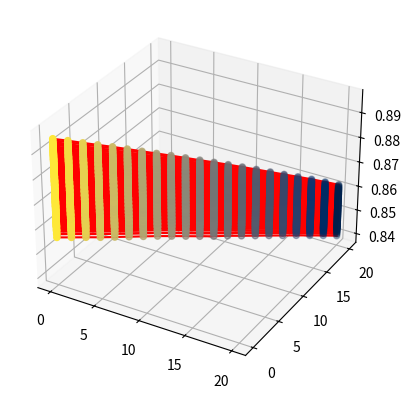

Source code (Python):
# importing numpy package
import numpy as np

# importing matplotlib package
import matplotlib.pyplot as plt

# importing mplot3d from
# mpl_toolkits
from mpl_toolkits import mplot3d

fig = plt.figure()

ax = plt.axes(projection="3d")

# creating a wide range of points x,y,z

x = [i for i in range(21)]
y = [i for i in range(21)]

spisok = [[[0.88936, 0.88778, 0.88624, 0.88474, 0.88326, 0.88173, 0.88018, 0.87856, 0.877, 0.87544, 0.87388, 0.87236, 0.87081, 0.86921, 0.86759, 0.86601, 0.86447, 0.86285, 0.86123, 0.85956, 0.85788], [0.88758, 0.88611, 0.88465, 0.88313, 0.88164, 0.88015, 0.87866, 0.87712, 0.87556, 0.87408, 0.87258, 0.87109, 0.8695, 0.86794, 0.86641, 0.86487, 0.86337, 0.86181, 0.8602, 0.85859, 0.85696], [0.88582, 0.88445, 0.88307, 0.88154, 0.88, 0.87858, 0.87716, 0.87561, 0.87411, 0.8727, 0.87115, 0.86968, 0.86824, 0.86673, 0.86526, 0.86378, 0.86233, 0.86079, 0.85919, 0.85762, 0.85603], [0.88415, 0.88281, 0.88138, 0.87991, 0.87848, 0.87712, 0.87565, 0.87417, 0.87268, 0.87122, 0.8698, 0.86837, 0.867, 0.86554, 0.86403, 0.86267, 0.86121, 0.85969, 0.8581, 0.85657, 0.85496], [0.88242, 0.88107, 0.87972, 0.87834, 0.877, 0.87558, 0.87412, 0.87268, 0.87129, 0.86986, 0.86847, 0.86713, 0.86577, 0.86432, 0.86291, 0.86142, 0.86001, 0.85856, 0.85706, 0.85551, 0.85404], [0.88073, 0.87935, 0.87809, 0.87677, 0.87545, 0.87403, 0.8726, 0.87122, 0.86991, 0.86859, 0.86719, 0.86582, 0.86445, 0.8631, 0.8617, 0.86027, 0.85892, 0.85753, 0.85607, 0.85459, 0.85316], [0.879, 0.87774, 0.87644, 0.87515, 0.87381, 0.87251, 0.87114, 0.86984, 0.86858, 0.86723, 0.86581, 0.86454, 0.86321, 0.86187, 0.86052, 0.85918, 0.85785, 0.85652, 0.85511, 0.85372, 0.85226], [0.87721, 0.87606, 0.87483, 0.87353, 0.87229, 0.87104, 0.86973, 0.86847, 0.86716, 0.86582, 0.86453, 0.86328, 0.86206, 0.86072, 0.85939, 0.85812, 0.85687, 0.85554, 0.85418, 0.85275, 0.85137], [0.87557, 0.87445, 0.87317, 0.87198, 0.87076, 0.86955, 0.86829, 0.867, 0.86572, 0.8645, 0.86325, 0.86208, 0.86088, 0.85959, 0.85834, 0.85714, 0.85587, 0.85456, 0.85322, 0.85184, 0.85045], [0.87393, 0.87273, 0.87153, 0.8704, 0.86926, 0.86805, 0.86678, 0.86553, 0.86432, 0.86315, 0.86203, 0.86086, 0.85965, 0.85843, 0.85719, 0.85597, 0.85476, 0.8535, 0.85217, 0.85084, 0.84951], [0.87217, 0.87098, 0.86989, 0.86885, 0.86779, 0.86651, 0.8653, 0.86415, 0.86303, 0.86186, 0.86073, 0.85959, 0.85842, 0.85718, 0.85598, 0.85488, 0.85371, 0.8525, 0.85115, 0.84989, 0.84865], [0.87052, 0.86947, 0.86837, 0.86734, 0.86622, 0.86501, 0.86384, 0.86278, 0.86173, 0.86061, 0.85941, 0.85828, 0.85714, 0.85603, 0.85488, 0.85382, 0.85267, 0.8515, 0.85023, 0.84899, 0.84778], [0.86895, 0.86792, 0.86685, 0.86575, 0.86464, 0.86348, 0.86236, 0.86138, 0.86039, 0.85922, 0.85811, 0.85707, 0.85597, 0.8549, 0.85386, 0.85276, 0.85168, 0.85053, 0.84931, 0.84808, 0.84688], [0.86729, 0.86627, 0.86516, 0.86409, 0.8631, 0.86209, 0.86102, 0.86002, 0.85897, 0.85785, 0.85687, 0.85584, 0.85485, 0.85387, 0.85281, 0.85175, 0.85067, 0.84957, 0.8484, 0.84721, 0.84606], [0.86567, 0.86459, 0.86351, 0.86263, 0.86171, 0.86071, 0.85969, 0.85868, 0.85766, 0.85663, 0.85565, 0.85471, 0.85375, 0.8528, 0.85179, 0.85076, 0.8497, 0.84861, 0.84748, 0.84632, 0.84518], [0.864, 0.8629, 0.86203, 0.86116, 0.86027, 0.85927, 0.85826, 0.85729, 0.85632, 0.85538, 0.85451, 0.85358, 0.85267, 0.85173, 0.85071, 0.84966, 0.84866, 0.8476, 0.84654, 0.84545, 0.84435], [0.86231, 0.86137, 0.8605, 0.85967, 0.85874, 0.85767, 0.85675, 0.85584, 0.85502, 0.85409, 0.85329, 0.85241, 0.85151, 0.85051, 0.84951, 0.84855, 0.84762, 0.84662, 0.84564, 0.84455, 0.84356], [0.86062, 0.85977, 0.85894, 0.85812, 0.85713, 0.85616, 0.85534, 0.85457, 0.85379, 0.8529, 0.85208, 0.85117, 0.85028, 0.84934, 0.84839, 0.84744, 0.84656, 0.84564, 0.84464, 0.84368, 0.84272], [0.85898, 0.85823, 0.85748, 0.85653, 0.85569, 0.85475, 0.85406, 0.85329, 0.85253, 0.85168, 0.85079, 0.84995, 0.8491, 0.84823, 0.84728, 0.8464, 0.84554, 0.84466, 0.84373, 0.84282, 0.84185], [0.85749, 0.85671, 0.85586, 0.85503, 0.85421, 0.85347, 0.85278, 0.85203, 0.85127, 0.85037, 0.8495, 0.8487, 0.84785, 0.84704, 0.84616, 0.84538, 0.84459, 0.84376, 0.84285, 0.84198, 0.84103], [0.85589, 0.85508, 0.8543, 0.85348, 0.85276, 0.85208, 0.8514, 0.85071, 0.84989, 0.84905, 0.84818, 0.84738, 0.84674, 0.84592, 0.84516, 0.8444, 0.84361, 0.84284, 0.84201, 0.84115, 0.84025]], [[0.89073, 0.88916, 0.8876, 0.88612, 0.88458, 0.88304, 0.88151, 0.87986, 0.87831, 0.87676, 0.87518, 0.87361, 0.87206, 0.87047, 0.86882, 0.86712, 0.86558, 0.86394, 0.86228, 0.86055, 0.85887], [0.88899, 0.88744, 0.886, 0.88454, 0.88297, 0.88146, 0.87998, 0.87843, 0.87688, 0.87542, 0.87388, 0.87232, 0.87076, 0.86918, 0.86759, 0.86603, 0.86449, 0.86288, 0.86129, 0.8596, 0.85795], [0.88725, 0.88584, 0.88444, 0.88292, 0.88137, 0.87993, 0.87851, 0.87699, 0.87552, 0.87398, 0.87247, 0.87097, 0.86949, 0.86797, 0.86641, 0.86496, 0.86345, 0.86187, 0.86028, 0.85864, 0.85706], [0.88557, 0.88422, 0.8828, 0.8813, 0.87985, 0.87845, 0.87703, 0.87552, 0.87405, 0.8726, 0.8711, 0.86965, 0.86822, 0.86676, 0.86526, 0.86385, 0.86233, 0.86081, 0.85924, 0.85761, 0.85606], [0.88385, 0.88247, 0.88108, 0.87973, 0.87837, 0.877, 0.87552, 0.87401, 0.87263, 0.87126, 0.86979, 0.86836, 0.86696, 0.86558, 0.86409, 0.86262, 0.86115, 0.8597, 0.85812, 0.85659, 0.85509], [0.88213, 0.88077, 0.87947, 0.87816, 0.87688, 0.87547, 0.87397, 0.87257, 0.87125, 0.86994, 0.8685, 0.8671, 0.86576, 0.86436, 0.86289, 0.86147, 0.86006, 0.85869, 0.85718, 0.85566, 0.85419], [0.88042, 0.87915, 0.87787, 0.87657, 0.87525, 0.87391, 0.87253, 0.87119, 0.86992, 0.86856, 0.86718, 0.8658, 0.86449, 0.86313, 0.86174, 0.8604, 0.85908, 0.85769, 0.85623, 0.85478, 0.85328], [0.87869, 0.87747, 0.87627, 0.87498, 0.8737, 0.87245, 0.87112, 0.86984, 0.86851, 0.86718, 0.86581, 0.86456, 0.86331, 0.86198, 0.86064, 0.85934, 0.85801, 0.8567, 0.85528, 0.85387, 0.85241], [0.87704, 0.87587, 0.87463, 0.87338, 0.87217, 0.87099, 0.86971, 0.86838, 0.86709, 0.86584, 0.86458, 0.86338, 0.86216, 0.86088, 0.85957, 0.8583, 0.857, 0.85573, 0.85438, 0.85293, 0.85147], [0.8754, 0.87418, 0.873, 0.87181, 0.87064, 0.86943, 0.86812, 0.86688, 0.86566, 0.86451, 0.86335, 0.86218, 0.86095, 0.85971, 0.85841, 0.85718, 0.85593, 0.85464, 0.85332, 0.85192, 0.85053], [0.87372, 0.8725, 0.87131, 0.87024, 0.86914, 0.8679, 0.86667, 0.86549, 0.86435, 0.86322, 0.86205, 0.86095, 0.85974, 0.85846, 0.85721, 0.85605, 0.85488, 0.85364, 0.85231, 0.85094, 0.84964], [0.87192, 0.87088, 0.86979, 0.86873, 0.86759, 0.86642, 0.86519, 0.86417, 0.86304, 0.86193, 0.86076, 0.85958, 0.85847, 0.85729, 0.85612, 0.85496, 0.85384, 0.85264, 0.85137, 0.84999, 0.84877], [0.87034, 0.86933, 0.86823, 0.86713, 0.86601, 0.8649, 0.8638, 0.86277, 0.86169, 0.86058, 0.85943, 0.85834, 0.85725, 0.85618, 0.85505, 0.85393, 0.85283, 0.85166, 0.85042, 0.84914, 0.84793], [0.86875, 0.86774, 0.86657, 0.86547, 0.86439, 0.8634, 0.86236, 0.86136, 0.86034, 0.85925, 0.85817, 0.85713, 0.85612, 0.8551, 0.85399, 0.85291, 0.85181, 0.85069, 0.8495, 0.84829, 0.84707], [0.86706, 0.86601, 0.8649, 0.8639, 0.86302, 0.86206, 0.86106, 0.86001, 0.859, 0.85796, 0.85695, 0.85595, 0.85497, 0.85399, 0.85297, 0.85189, 0.85079, 0.84972, 0.84861, 0.84738, 0.84624], [0.86536, 0.86434, 0.86328, 0.86247, 0.86161, 0.8607, 0.85966, 0.85861, 0.85766, 0.85671, 0.85575, 0.85483, 0.85391, 0.85293, 0.8519, 0.85088, 0.84978, 0.84873, 0.84771, 0.84655, 0.84533], [0.86369, 0.86269, 0.86181, 0.86097, 0.86015, 0.85913, 0.85816, 0.8572, 0.85629, 0.85541, 0.85448, 0.8536, 0.85269, 0.85166, 0.8507, 0.84971, 0.84871, 0.84769, 0.84669, 0.84559, 0.84451], [0.86195, 0.86109, 0.86028, 0.85943, 0.85853, 0.85755, 0.85665, 0.85586, 0.85505, 0.85418, 0.85325, 0.85238, 0.85145, 0.85052, 0.84957, 0.84864, 0.84765, 0.8467, 0.84571, 0.8447, 0.84364], [0.86034, 0.85953, 0.85875, 0.85788, 0.857, 0.85606, 0.85528, 0.85456, 0.85379, 0.85294, 0.85199, 0.85113, 0.85027, 0.84944, 0.84845, 0.84753, 0.84665, 0.84576, 0.84478, 0.84381, 0.84282], [0.85874, 0.85797, 0.85718, 0.85637, 0.85556, 0.85475, 0.85402, 0.85328, 0.85249, 0.85159, 0.85069, 0.8499, 0.84908, 0.84825, 0.84734, 0.84654, 0.84568, 0.84479, 0.84389, 0.84301, 0.84201], [0.85719, 0.85641, 0.8556, 0.8548, 0.85409, 0.85335, 0.85266, 0.85199, 0.85115, 0.85027, 0.84937, 0.84861, 0.84787, 0.84709, 0.8463, 0.8455, 0.8447, 0.84389, 0.84302, 0.84213, 0.84118]], [[0.89201, 0.89039, 0.88882, 0.88734, 0.88578, 0.88423, 0.8827, 0.88104, 0.87949, 0.8779, 0.87633, 0.87472, 0.87314, 0.87153, 0.86986, 0.86815, 0.86655, 0.86494, 0.86324, 0.86146, 0.85971], [0.89026, 0.8887, 0.88722, 0.88574, 0.88427, 0.88274, 0.8812, 0.87962, 0.87808, 0.87656, 0.87503, 0.87345, 0.87187, 0.87026, 0.86866, 0.86703, 0.8655, 0.8639, 0.86221, 0.86049, 0.85881], [0.8885, 0.88703, 0.88565, 0.88422, 0.88267, 0.88122, 0.87975, 0.8782, 0.87665, 0.87516, 0.87367, 0.87215, 0.87063, 0.86906, 0.86752, 0.86597, 0.86446, 0.86289, 0.86127, 0.85956, 0.8579], [0.88682, 0.88544, 0.88408, 0.88262, 0.88113, 0.87969, 0.87831, 0.87672, 0.87521, 0.87375, 0.8723, 0.87079, 0.86939, 0.86788, 0.86633, 0.86492, 0.8634, 0.86186, 0.86024, 0.85853, 0.85691], [0.88511, 0.88379, 0.88242, 0.88101, 0.87963, 0.87823, 0.87679, 0.87525, 0.87381, 0.87242, 0.87096, 0.86955, 0.86815, 0.86673, 0.86518, 0.86374, 0.86222, 0.86073, 0.85914, 0.8575, 0.85599], [0.88342, 0.88207, 0.88079, 0.87945, 0.87813, 0.87671, 0.87526, 0.87377, 0.87241, 0.87107, 0.86967, 0.86828, 0.86692, 0.86547, 0.864, 0.86257, 0.86113, 0.85967, 0.85814, 0.85655, 0.85507], [0.88174, 0.88047, 0.8792, 0.87791, 0.87652, 0.87515, 0.87379, 0.87238, 0.87106, 0.86975, 0.86839, 0.86699, 0.86566, 0.86431, 0.86288, 0.86146, 0.86005, 0.85862, 0.8572, 0.85568, 0.85418], [0.88004, 0.87881, 0.8776, 0.87626, 0.87495, 0.87366, 0.87235, 0.87105, 0.86973, 0.86841, 0.86706, 0.86578, 0.86446, 0.86316, 0.86176, 0.8604, 0.85901, 0.85769, 0.85629, 0.85487, 0.85328], [0.87828, 0.87716, 0.87592, 0.87463, 0.87343, 0.87218, 0.87095, 0.86966, 0.86834, 0.86706, 0.8658, 0.86455, 0.86331, 0.86201, 0.86066, 0.85934, 0.85804, 0.85676, 0.8554, 0.85387, 0.85236], [0.87668, 0.8755, 0.87433, 0.87309, 0.8719, 0.87069, 0.86945, 0.86813, 0.86694, 0.86577, 0.86452, 0.86333, 0.86212, 0.86084, 0.85954, 0.85827, 0.85699, 0.85567, 0.85435, 0.85287, 0.85144], [0.87498, 0.87381, 0.87267, 0.87148, 0.87035, 0.86917, 0.8679, 0.86675, 0.86557, 0.86445, 0.86326, 0.86208, 0.86085, 0.8596, 0.85833, 0.85711, 0.85594, 0.85464, 0.85333, 0.85193, 0.85056], [0.8732, 0.8721, 0.87109, 0.86996, 0.86883, 0.86766, 0.86647, 0.86535, 0.86425, 0.86316, 0.86197, 0.86069, 0.85957, 0.85841, 0.85722, 0.85604, 0.85488, 0.85363, 0.85233, 0.85095, 0.84964], [0.87154, 0.87058, 0.86953, 0.8684, 0.86728, 0.86621, 0.86505, 0.86397, 0.86295, 0.86181, 0.86057, 0.85942, 0.85833, 0.85728, 0.85613, 0.85498, 0.85385, 0.85266, 0.85144, 0.85009, 0.84879], [0.86994, 0.869, 0.86789, 0.86678, 0.8657, 0.86465, 0.8636, 0.8626, 0.86157, 0.86044, 0.8593, 0.85821, 0.85724, 0.85618, 0.85508, 0.85399, 0.85286, 0.8517, 0.85051, 0.84921, 0.84798], [0.86832, 0.8673, 0.86623, 0.86513, 0.8642, 0.86325, 0.86224, 0.8612, 0.86018, 0.85916, 0.85808, 0.85708, 0.85608, 0.8551, 0.85405, 0.85294, 0.85186, 0.85077, 0.84959, 0.84836, 0.8471], [0.86664, 0.86561, 0.86461, 0.86366, 0.86282, 0.8619, 0.86083, 0.85982, 0.85887, 0.85789, 0.85686, 0.85594, 0.85497, 0.854, 0.85299, 0.85194, 0.85089, 0.84975, 0.8486, 0.84738, 0.84616], [0.86495, 0.86402, 0.86304, 0.86219, 0.86134, 0.8604, 0.85937, 0.85841, 0.85746, 0.85654, 0.8556, 0.85471, 0.85379, 0.85282, 0.85181, 0.8508, 0.84974, 0.84865, 0.84757, 0.84644, 0.84531], [0.86326, 0.86235, 0.86148, 0.86065, 0.85971, 0.85879, 0.85782, 0.85689, 0.85615, 0.85533, 0.85439, 0.85349, 0.85256, 0.85163, 0.85065, 0.84968, 0.84866, 0.84766, 0.84658, 0.84556, 0.84443], [0.86153, 0.86072, 0.85991, 0.85906, 0.85818, 0.85731, 0.85638, 0.85566, 0.85494, 0.85412, 0.85313, 0.85222, 0.85138, 0.85051, 0.84957, 0.84857, 0.84759, 0.84665, 0.84565, 0.84463, 0.84359], [0.85992, 0.85913, 0.85834, 0.8575, 0.85671, 0.85586, 0.8551, 0.85438, 0.85365, 0.85279, 0.85186, 0.85107, 0.85021, 0.84935, 0.84845, 0.8475, 0.84661, 0.84566, 0.84474, 0.84381, 0.8428], [0.85836, 0.85758, 0.8567, 0.85595, 0.85524, 0.85447, 0.85379, 0.85308, 0.85232, 0.85147, 0.85057, 0.84979, 0.84895, 0.84811, 0.8473, 0.84642, 0.84555, 0.84469, 0.84381, 0.84291, 0.84196]], [[0.89301, 0.89149, 0.88992, 0.88842, 0.88691, 0.88531, 0.88373, 0.88208, 0.88051, 0.8789, 0.87731, 0.87569, 0.87409, 0.87248, 0.87081, 0.86908, 0.86744, 0.86579, 0.86402, 0.86215, 0.86038], [0.89137, 0.8898, 0.88833, 0.88688, 0.88537, 0.88379, 0.88222, 0.88066, 0.87906, 0.87757, 0.87604, 0.87448, 0.87287, 0.87123, 0.86961, 0.86796, 0.86639, 0.86473, 0.86302, 0.8612, 0.85951], [0.88963, 0.88816, 0.88678, 0.88534, 0.88377, 0.88228, 0.8808, 0.87925, 0.87768, 0.87622, 0.87471, 0.87317, 0.87159, 0.87002, 0.86851, 0.86688, 0.86532, 0.86373, 0.86205, 0.86028, 0.85863], [0.88793, 0.88656, 0.88522, 0.88373, 0.88219, 0.88075, 0.87931, 0.87781, 0.87631, 0.8748, 0.87337, 0.87185, 0.87038, 0.86887, 0.86733, 0.86579, 0.86429, 0.86272, 0.86104, 0.85933, 0.85772], [0.88629, 0.88496, 0.8835, 0.88213, 0.88069, 0.87928, 0.87786, 0.87636, 0.87486, 0.87346, 0.87203, 0.8706, 0.86916, 0.86768, 0.86617, 0.86465, 0.86313, 0.86156, 0.85996, 0.8583, 0.85678], [0.88458, 0.88318, 0.88187, 0.88056, 0.8792, 0.87781, 0.87636, 0.87489, 0.87352, 0.87218, 0.87075, 0.86932, 0.86788, 0.86648, 0.86498, 0.86344, 0.86201, 0.86054, 0.859, 0.85739, 0.85585], [0.88285, 0.88153, 0.88024, 0.879, 0.87767, 0.87627, 0.87487, 0.87351, 0.87215, 0.87086, 0.86948, 0.86806, 0.86663, 0.86527, 0.86384, 0.86234, 0.86096, 0.85954, 0.85805, 0.8565, 0.85496], [0.88116, 0.87992, 0.87868, 0.87738, 0.8761, 0.8748, 0.87348, 0.87214, 0.87084, 0.8695, 0.86813, 0.86678, 0.86543, 0.86411, 0.86271, 0.86131, 0.85992, 0.85857, 0.85713, 0.85562, 0.85405], [0.87937, 0.87822, 0.87706, 0.87578, 0.87456, 0.87335, 0.87207, 0.87078, 0.86942, 0.86816, 0.86685, 0.86559, 0.86429, 0.86295, 0.86165, 0.86031, 0.85902, 0.8576, 0.8562, 0.8547, 0.8532], [0.87774, 0.87662, 0.87542, 0.87422, 0.87303, 0.87185, 0.87064, 0.86927, 0.86802, 0.86682, 0.86557, 0.86433, 0.8631, 0.86179, 0.86058, 0.85927, 0.85795, 0.85658, 0.85521, 0.85371, 0.85225], [0.87607, 0.87496, 0.87383, 0.87267, 0.8715, 0.87031, 0.86906, 0.86784, 0.86664, 0.86547, 0.86431, 0.86309, 0.86186, 0.86063, 0.85937, 0.85806, 0.85686, 0.85551, 0.85418, 0.85274, 0.85131], [0.87435, 0.87327, 0.87215, 0.87108, 0.86995, 0.86877, 0.86761, 0.86642, 0.86528, 0.86417, 0.86299, 0.86181, 0.8606, 0.85939, 0.85818, 0.85703, 0.85582, 0.85453, 0.85319, 0.8518, 0.85044], [0.87266, 0.87163, 0.87063, 0.86951, 0.8684, 0.8673, 0.86612, 0.865, 0.86395, 0.86286, 0.86165, 0.8605, 0.85939, 0.85828, 0.85713, 0.85592, 0.8548, 0.85351, 0.85228, 0.85085, 0.84951], [0.87101, 0.87007, 0.86904, 0.86788, 0.86686, 0.8658, 0.8647, 0.8636, 0.8626, 0.86147, 0.86034, 0.85925, 0.85825, 0.85717, 0.85606, 0.85491, 0.85375, 0.85258, 0.85132, 0.85, 0.84868], [0.86939, 0.86843, 0.86736, 0.86624, 0.86522, 0.86432, 0.86326, 0.86223, 0.86124, 0.86021, 0.85917, 0.85811, 0.85708, 0.85607, 0.85501, 0.85387, 0.8528, 0.8516, 0.85035, 0.84911, 0.84787], [0.86774, 0.86673, 0.86574, 0.86463, 0.86382, 0.86292, 0.86188, 0.86087, 0.85991, 0.85894, 0.85792, 0.85693, 0.85596, 0.85501, 0.85393, 0.85284, 0.8517, 0.85058, 0.84939, 0.84819, 0.84697], [0.86601, 0.86508, 0.86406, 0.8632, 0.86235, 0.8615, 0.86046, 0.85948, 0.85854, 0.85761, 0.85666, 0.85574, 0.85477, 0.85381, 0.85275, 0.85164, 0.85058, 0.84947, 0.84834, 0.84726, 0.84607], [0.86434, 0.86344, 0.86253, 0.86169, 0.86079, 0.85993, 0.85895, 0.85803, 0.85714, 0.85627, 0.85538, 0.8545, 0.85354, 0.85257, 0.85154, 0.8505, 0.84949, 0.84843, 0.84735, 0.8463, 0.84517], [0.86259, 0.8618, 0.86091, 0.86008, 0.85924, 0.8584, 0.85749, 0.85664, 0.85589, 0.85506, 0.85417, 0.85316, 0.85225, 0.85138, 0.85042, 0.84943, 0.84847, 0.84742, 0.84645, 0.84542, 0.84436], [0.86099, 0.86021, 0.85934, 0.85852, 0.85775, 0.85697, 0.85608, 0.85536, 0.85461, 0.85381, 0.85288, 0.85195, 0.8511, 0.85022, 0.84933, 0.84833, 0.84742, 0.84647, 0.84554, 0.84455, 0.84358], [0.85937, 0.85858, 0.85775, 0.85698, 0.85629, 0.85555, 0.85476, 0.85403, 0.8533, 0.85244, 0.85154, 0.85072, 0.84986, 0.84904, 0.84818, 0.84729, 0.84645, 0.84552, 0.84462, 0.8437, 0.84272]], [[0.89393, 0.89243, 0.89079, 0.88929, 0.88778, 0.88618, 0.88459, 0.88298, 0.88137, 0.87977, 0.87817, 0.87654, 0.87492, 0.87328, 0.87157, 0.86982, 0.8681, 0.8664, 0.86466, 0.86285, 0.861], [0.89229, 0.89077, 0.88927, 0.88777, 0.88626, 0.8847, 0.88313, 0.88156, 0.88, 0.87843, 0.87691, 0.87531, 0.87373, 0.87201, 0.87038, 0.86869, 0.86703, 0.86538, 0.8637, 0.86191, 0.86014], [0.89059, 0.88912, 0.88769, 0.88621, 0.88471, 0.88317, 0.8817, 0.88019, 0.87858, 0.87709, 0.87559, 0.87407, 0.87243, 0.87081, 0.86923, 0.86761, 0.86603, 0.86441, 0.86275, 0.861, 0.85927], [0.88891, 0.88748, 0.88612, 0.88465, 0.88313, 0.88171, 0.88028, 0.87875, 0.87722, 0.87569, 0.87425, 0.87278, 0.87123, 0.86963, 0.86811, 0.86657, 0.865, 0.86341, 0.86177, 0.86008, 0.85833], [0.88722, 0.88584, 0.88445, 0.8831, 0.88165, 0.88025, 0.87887, 0.8773, 0.87581, 0.87437, 0.87292, 0.87149, 0.87, 0.86849, 0.86695, 0.86544, 0.86389, 0.86234, 0.86074, 0.85903, 0.85734], [0.88554, 0.88412, 0.88279, 0.8815, 0.88016, 0.87876, 0.87732, 0.87587, 0.87446, 0.87307, 0.87164, 0.87019, 0.86879, 0.86729, 0.86577, 0.86426, 0.86277, 0.86132, 0.85973, 0.85807, 0.85646], [0.88381, 0.88246, 0.88121, 0.87996, 0.87863, 0.87725, 0.87586, 0.87444, 0.87311, 0.87174, 0.87037, 0.86896, 0.86751, 0.86609, 0.86465, 0.86312, 0.86175, 0.86031, 0.85875, 0.85712, 0.85554], [0.88215, 0.88091, 0.87968, 0.87843, 0.87705, 0.87576, 0.87441, 0.87307, 0.87176, 0.8704, 0.86904, 0.86768, 0.86633, 0.86493, 0.86356, 0.86211, 0.86074, 0.85929, 0.85782, 0.85628, 0.85468], [0.88042, 0.87916, 0.87803, 0.87677, 0.8755, 0.8743, 0.87306, 0.87171, 0.87038, 0.86906, 0.86777, 0.86646, 0.86516, 0.86384, 0.86246, 0.8611, 0.85976, 0.85832, 0.8569, 0.85538, 0.85381], [0.87869, 0.87757, 0.87641, 0.87523, 0.87399, 0.87282, 0.87161, 0.87025, 0.86896, 0.86775, 0.86652, 0.86523, 0.86397, 0.86268, 0.86143, 0.86006, 0.85874, 0.85731, 0.85592, 0.8544, 0.85289], [0.87707, 0.87594, 0.87483, 0.87365, 0.87246, 0.87127, 0.87005, 0.86878, 0.86758, 0.86639, 0.86521, 0.86399, 0.86274, 0.8615, 0.86018, 0.85887, 0.8576, 0.85627, 0.8549, 0.85347, 0.85199], [0.87538, 0.87427, 0.87316, 0.87201, 0.87088, 0.86969, 0.86855, 0.86737, 0.86623, 0.86508, 0.86394, 0.86271, 0.86148, 0.86027, 0.85903, 0.8578, 0.85653, 0.85528, 0.8539, 0.85253, 0.85105], [0.87365, 0.87251, 0.87157, 0.87047, 0.8693, 0.86819, 0.8671, 0.86595, 0.86487, 0.86382, 0.86262, 0.8614, 0.86025, 0.85912, 0.85792, 0.8567, 0.85554, 0.85423, 0.853, 0.85158, 0.85018], [0.87193, 0.87099, 0.86999, 0.86886, 0.86778, 0.86676, 0.86566, 0.86457, 0.86353, 0.86242, 0.86126, 0.86012, 0.85901, 0.85796, 0.85685, 0.85565, 0.85451, 0.85328, 0.85205, 0.85068, 0.84931], [0.87033, 0.86939, 0.86836, 0.86725, 0.86619, 0.86517, 0.8642, 0.86321, 0.86216, 0.8611, 0.86002, 0.85887, 0.85785, 0.85685, 0.85579, 0.85464, 0.85349, 0.85233, 0.85112, 0.84979, 0.84849], [0.86866, 0.8677, 0.86669, 0.86564, 0.86467, 0.8638, 0.86286, 0.86181, 0.86081, 0.85983, 0.85878, 0.85771, 0.85672, 0.85577, 0.85475, 0.85359, 0.85246, 0.85134, 0.85014, 0.84887, 0.84763], [0.86694, 0.86604, 0.8651, 0.86411, 0.86326, 0.86242, 0.86141, 0.86042, 0.85945, 0.8585, 0.85752, 0.85652, 0.85561, 0.85463, 0.85359, 0.85245, 0.85135, 0.85023, 0.84904, 0.84787, 0.84664], [0.86526, 0.86441, 0.86348, 0.86259, 0.86177, 0.8609, 0.85995, 0.85901, 0.85805, 0.85709, 0.85621, 0.85529, 0.85436, 0.85337, 0.85237, 0.85131, 0.85018, 0.84913, 0.84804, 0.84692, 0.84578], [0.86353, 0.86275, 0.86181, 0.86106, 0.8602, 0.8593, 0.85837, 0.85746, 0.85671, 0.85584, 0.85498, 0.85397, 0.85307, 0.8522, 0.85122, 0.85021, 0.84917, 0.84808, 0.84707, 0.84601, 0.84493], [0.86187, 0.86108, 0.86026, 0.85943, 0.85863, 0.85783, 0.8569, 0.85612, 0.85541, 0.85456, 0.8537, 0.85277, 0.85188, 0.85097, 0.85008, 0.84915, 0.84812, 0.8471, 0.84613, 0.84514, 0.84413], [0.86025, 0.8595, 0.85863, 0.85782, 0.85712, 0.85636, 0.85554, 0.85484, 0.85409, 0.85329, 0.8524, 0.85152, 0.8507, 0.84987, 0.84898, 0.84805, 0.84709, 0.84612, 0.84518, 0.84422, 0.84325]], [[0.89458, 0.89313, 0.89155, 0.89001, 0.88851, 0.88692, 0.88533, 0.88371, 0.88208, 0.88046, 0.87883, 0.87723, 0.87558, 0.8739, 0.87215, 0.87044, 0.8687, 0.86693, 0.86519, 0.86334, 0.86141], [0.89301, 0.89149, 0.89001, 0.88853, 0.88703, 0.88544, 0.88385, 0.88231, 0.88073, 0.87915, 0.87757, 0.87602, 0.87435, 0.87263, 0.87099, 0.8693, 0.86763, 0.86594, 0.86422, 0.86242, 0.86054], [0.89131, 0.88989, 0.8884, 0.887, 0.88547, 0.88389, 0.88241, 0.88094, 0.87935, 0.87785, 0.87634, 0.87474, 0.87309, 0.87146, 0.86987, 0.86827, 0.86663, 0.86495, 0.86328, 0.86153, 0.85968], [0.88966, 0.88827, 0.88686, 0.88542, 0.88394, 0.88247, 0.88102, 0.87952, 0.87796, 0.87648, 0.87499, 0.87348, 0.8719, 0.87035, 0.86877, 0.8672, 0.86558, 0.864, 0.86233, 0.86059, 0.85878], [0.888, 0.88665, 0.88524, 0.88391, 0.88244, 0.88099, 0.87955, 0.87806, 0.87658, 0.87512, 0.87368, 0.87219, 0.87069, 0.86916, 0.86761, 0.86605, 0.86452, 0.86288, 0.86124, 0.85953, 0.8578], [0.88633, 0.88494, 0.8836, 0.8823, 0.88096, 0.87953, 0.87809, 0.87665, 0.87525, 0.87384, 0.87241, 0.87092, 0.86948, 0.86797, 0.86645, 0.86491, 0.8634, 0.86184, 0.86027, 0.85861, 0.85693], [0.88459, 0.88329, 0.882, 0.88076, 0.87947, 0.87801, 0.87664, 0.87527, 0.87392, 0.87252, 0.87112, 0.86964, 0.86819, 0.86675, 0.86533, 0.8638, 0.86232, 0.86085, 0.8593, 0.85771, 0.85604], [0.88298, 0.88167, 0.88043, 0.87922, 0.87786, 0.87655, 0.87523, 0.87389, 0.87256, 0.87121, 0.86983, 0.8684, 0.867, 0.86561, 0.86425, 0.86277, 0.8613, 0.85987, 0.85839, 0.85684, 0.85521], [0.88129, 0.88002, 0.87881, 0.87755, 0.87631, 0.8751, 0.87381, 0.87254, 0.87117, 0.86985, 0.86855, 0.86716, 0.86581, 0.86449, 0.86313, 0.86172, 0.86032, 0.85891, 0.85748, 0.85594, 0.85436], [0.8795, 0.87832, 0.87715, 0.87605, 0.87482, 0.87363, 0.8724, 0.87107, 0.86978, 0.86853, 0.86725, 0.86596, 0.86467, 0.86338, 0.86205, 0.86071, 0.85937, 0.85796, 0.85648, 0.85503, 0.85343], [0.87786, 0.87671, 0.87562, 0.87448, 0.87333, 0.87214, 0.87087, 0.8696, 0.86838, 0.86714, 0.86595, 0.86469, 0.86344, 0.86218, 0.86088, 0.85955, 0.85821, 0.85688, 0.85549, 0.85405, 0.85252], [0.8762, 0.87513, 0.87403, 0.87286, 0.87169, 0.87053, 0.86934, 0.86815, 0.867, 0.86582, 0.86469, 0.86344, 0.86216, 0.86095, 0.85967, 0.85846, 0.85715, 0.85589, 0.85448, 0.85308, 0.85162], [0.87448, 0.87339, 0.87232, 0.87127, 0.87012, 0.86903, 0.8679, 0.86675, 0.86567, 0.86457, 0.86336, 0.86211, 0.86093, 0.85977, 0.85856, 0.85739, 0.85615, 0.85484, 0.85356, 0.85214, 0.8507], [0.87277, 0.87174, 0.87077, 0.8697, 0.86864, 0.86757, 0.86647, 0.86534, 0.86426, 0.86315, 0.862, 0.86084, 0.85971, 0.85862, 0.8575, 0.85635, 0.85512, 0.85388, 0.85257, 0.85121, 0.84984], [0.87108, 0.87021, 0.86919, 0.86809, 0.86705, 0.86602, 0.86497, 0.86391, 0.86283, 0.86179, 0.86073, 0.85958, 0.85855, 0.85749, 0.85643, 0.85534, 0.85411, 0.85289, 0.85161, 0.8503, 0.84898], [0.86947, 0.86849, 0.86748, 0.86643, 0.86548, 0.86454, 0.8636, 0.86252, 0.8615, 0.86054, 0.85951, 0.85842, 0.85739, 0.85645, 0.85542, 0.85428, 0.85309, 0.85191, 0.85058, 0.84932, 0.8481], [0.86775, 0.86685, 0.86588, 0.86485, 0.86398, 0.86314, 0.86214, 0.86116, 0.86021, 0.85928, 0.85829, 0.85725, 0.85628, 0.85536, 0.85429, 0.85312, 0.85192, 0.85073, 0.84956, 0.84835, 0.84713], [0.86603, 0.86515, 0.86424, 0.86332, 0.86254, 0.86165, 0.86073, 0.85976, 0.85883, 0.85785, 0.85696, 0.85597, 0.85507, 0.85403, 0.85303, 0.85194, 0.85079, 0.84966, 0.84853, 0.84739, 0.84622], [0.86432, 0.86349, 0.86262, 0.8618, 0.86094, 0.86005, 0.85919, 0.85821, 0.85733, 0.85654, 0.85568, 0.85472, 0.85378, 0.85284, 0.85185, 0.85083, 0.84972, 0.84862, 0.84758, 0.8465, 0.8454], [0.86261, 0.86176, 0.86096, 0.8601, 0.85932, 0.85855, 0.85769, 0.85677, 0.85607, 0.8553, 0.85443, 0.85349, 0.85256, 0.85162, 0.85069, 0.84974, 0.84867, 0.84766, 0.84661, 0.84558, 0.84456], [0.86094, 0.86018, 0.85928, 0.85853, 0.85781, 0.85712, 0.85629, 0.85552, 0.85478, 0.85402, 0.85311, 0.85221, 0.85131, 0.85048, 0.84954, 0.84859, 0.8476, 0.84663, 0.84567, 0.84468, 0.8437]], [[0.89518, 0.89371, 0.89212, 0.89061, 0.88909, 0.88749, 0.88586, 0.88427, 0.88267, 0.88102, 0.87937, 0.87773, 0.87605, 0.87435, 0.8726, 0.87082, 0.86905, 0.86733, 0.86555, 0.86367, 0.86175], [0.89358, 0.89208, 0.89056, 0.8891, 0.88759, 0.88601, 0.88444, 0.88287, 0.8813, 0.87972, 0.87813, 0.8765, 0.87482, 0.87313, 0.87147, 0.86973, 0.86804, 0.86633, 0.86457, 0.86279, 0.86089], [0.89193, 0.89048, 0.88899, 0.88756, 0.88607, 0.8845, 0.88305, 0.88153, 0.87999, 0.87843, 0.87685, 0.87527, 0.87364, 0.87194, 0.87031, 0.86868, 0.86705, 0.86534, 0.86362, 0.86189, 0.86002], [0.89024, 0.88887, 0.88747, 0.88597, 0.88454, 0.88309, 0.88163, 0.88013, 0.87858, 0.87704, 0.87553, 0.87405, 0.8724, 0.8708, 0.86922, 0.86767, 0.86607, 0.86438, 0.86265, 0.86102, 0.85918], [0.88858, 0.88727, 0.88583, 0.88445, 0.8831, 0.88162, 0.88021, 0.87872, 0.87718, 0.87569, 0.87424, 0.87274, 0.87117, 0.86965, 0.86812, 0.86661, 0.86496, 0.86329, 0.86163, 0.85996, 0.8582], [0.88693, 0.88557, 0.88419, 0.88291, 0.88159, 0.88021, 0.87876, 0.87728, 0.87585, 0.87439, 0.87296, 0.87146, 0.86993, 0.86849, 0.86699, 0.86542, 0.86385, 0.86225, 0.86064, 0.85904, 0.85732], [0.88518, 0.88385, 0.88259, 0.88137, 0.88007, 0.87868, 0.87735, 0.8759, 0.87448, 0.87312, 0.8717, 0.87018, 0.86869, 0.86727, 0.86585, 0.86432, 0.8628, 0.8613, 0.85974, 0.85813, 0.85642], [0.88356, 0.88232, 0.88105, 0.87982, 0.87851, 0.87721, 0.87586, 0.87454, 0.87318, 0.87176, 0.8704, 0.86895, 0.86751, 0.86617, 0.86475, 0.86324, 0.86179, 0.86034, 0.8588, 0.85724, 0.85556], [0.88192, 0.88071, 0.8795, 0.87823, 0.87698, 0.87575, 0.8745, 0.87321, 0.87177, 0.87039, 0.8691, 0.86774, 0.86638, 0.86506, 0.86365, 0.86224, 0.8608, 0.85936, 0.85787, 0.85635, 0.85472], [0.88016, 0.87896, 0.87781, 0.87667, 0.87544, 0.8743, 0.87305, 0.87177, 0.87037, 0.86909, 0.86784, 0.86655, 0.86524, 0.8639, 0.86258, 0.86124, 0.85981, 0.8584, 0.85693, 0.8554, 0.85382], [0.87849, 0.87737, 0.87625, 0.87514, 0.87394, 0.8728, 0.87153, 0.87024, 0.86895, 0.86774, 0.86655, 0.86532, 0.86403, 0.86275, 0.86141, 0.86007, 0.8587, 0.85732, 0.85593, 0.85442, 0.8529], [0.8769, 0.87574, 0.87469, 0.87359, 0.87235, 0.87112, 0.86995, 0.86877, 0.86758, 0.86645, 0.86524, 0.86406, 0.86277, 0.8615, 0.86017, 0.85898, 0.85767, 0.85634, 0.85492, 0.85347, 0.85201], [0.87517, 0.87406, 0.87297, 0.87189, 0.87073, 0.86964, 0.86854, 0.86739, 0.86628, 0.8651, 0.86393, 0.86272, 0.86152, 0.86029, 0.85904, 0.85785, 0.8566, 0.85534, 0.85393, 0.85252, 0.85113], [0.87341, 0.87235, 0.87139, 0.87034, 0.86921, 0.86812, 0.86706, 0.86598, 0.86488, 0.86376, 0.8626, 0.8614, 0.86028, 0.85916, 0.858, 0.85684, 0.85557, 0.85433, 0.85297, 0.85161, 0.85024], [0.87172, 0.8708, 0.86981, 0.86878, 0.86764, 0.86662, 0.86565, 0.86454, 0.86347, 0.86237, 0.8613, 0.86017, 0.8591, 0.85803, 0.85691, 0.85583, 0.85455, 0.85332, 0.85203, 0.85069, 0.84934], [0.87006, 0.8691, 0.86815, 0.86712, 0.86609, 0.86508, 0.8642, 0.86315, 0.86214, 0.86112, 0.86005, 0.85898, 0.85792, 0.85692, 0.85591, 0.85473, 0.85349, 0.8523, 0.85101, 0.84974, 0.84841], [0.86834, 0.86742, 0.86649, 0.86552, 0.86452, 0.8637, 0.86282, 0.8618, 0.86083, 0.85982, 0.85882, 0.85784, 0.85679, 0.85583, 0.85476, 0.85365, 0.85239, 0.85118, 0.84997, 0.84876, 0.8475], [0.86663, 0.8658, 0.86491, 0.86392, 0.86305, 0.86219, 0.86133, 0.86038, 0.85945, 0.85846, 0.8575, 0.85658, 0.85559, 0.85455, 0.85349, 0.85243, 0.85126, 0.85007, 0.84891, 0.84775, 0.84657], [0.86491, 0.86411, 0.86329, 0.86234, 0.86152, 0.86069, 0.85989, 0.85892, 0.85796, 0.85704, 0.85618, 0.85526, 0.85424, 0.85334, 0.85235, 0.8513, 0.85017, 0.84901, 0.84795, 0.84684, 0.8457], [0.8632, 0.86241, 0.86156, 0.8607, 0.85989, 0.85913, 0.85832, 0.8574, 0.85654, 0.85577, 0.85492, 0.85396, 0.85302, 0.8521, 0.85119, 0.85017, 0.84908, 0.84807, 0.84699, 0.84592, 0.84485], [0.86151, 0.86074, 0.85992, 0.8591, 0.85838, 0.85767, 0.85692, 0.856, 0.85528, 0.85445, 0.85357, 0.8527, 0.85179, 0.85093, 0.84999, 0.84908, 0.84806, 0.84701, 0.84601, 0.84496, 0.84398]]]

for k in range(0, 7):
    for i in range(len(spisok[k])):

        ax.plot3D(x, y, spisok[k][i], 'red')

        ax.scatter3D(x, y, spisok[k][i], c=spisok[k][i], cmap='cividis');

# Showing the above plot
plt.show()